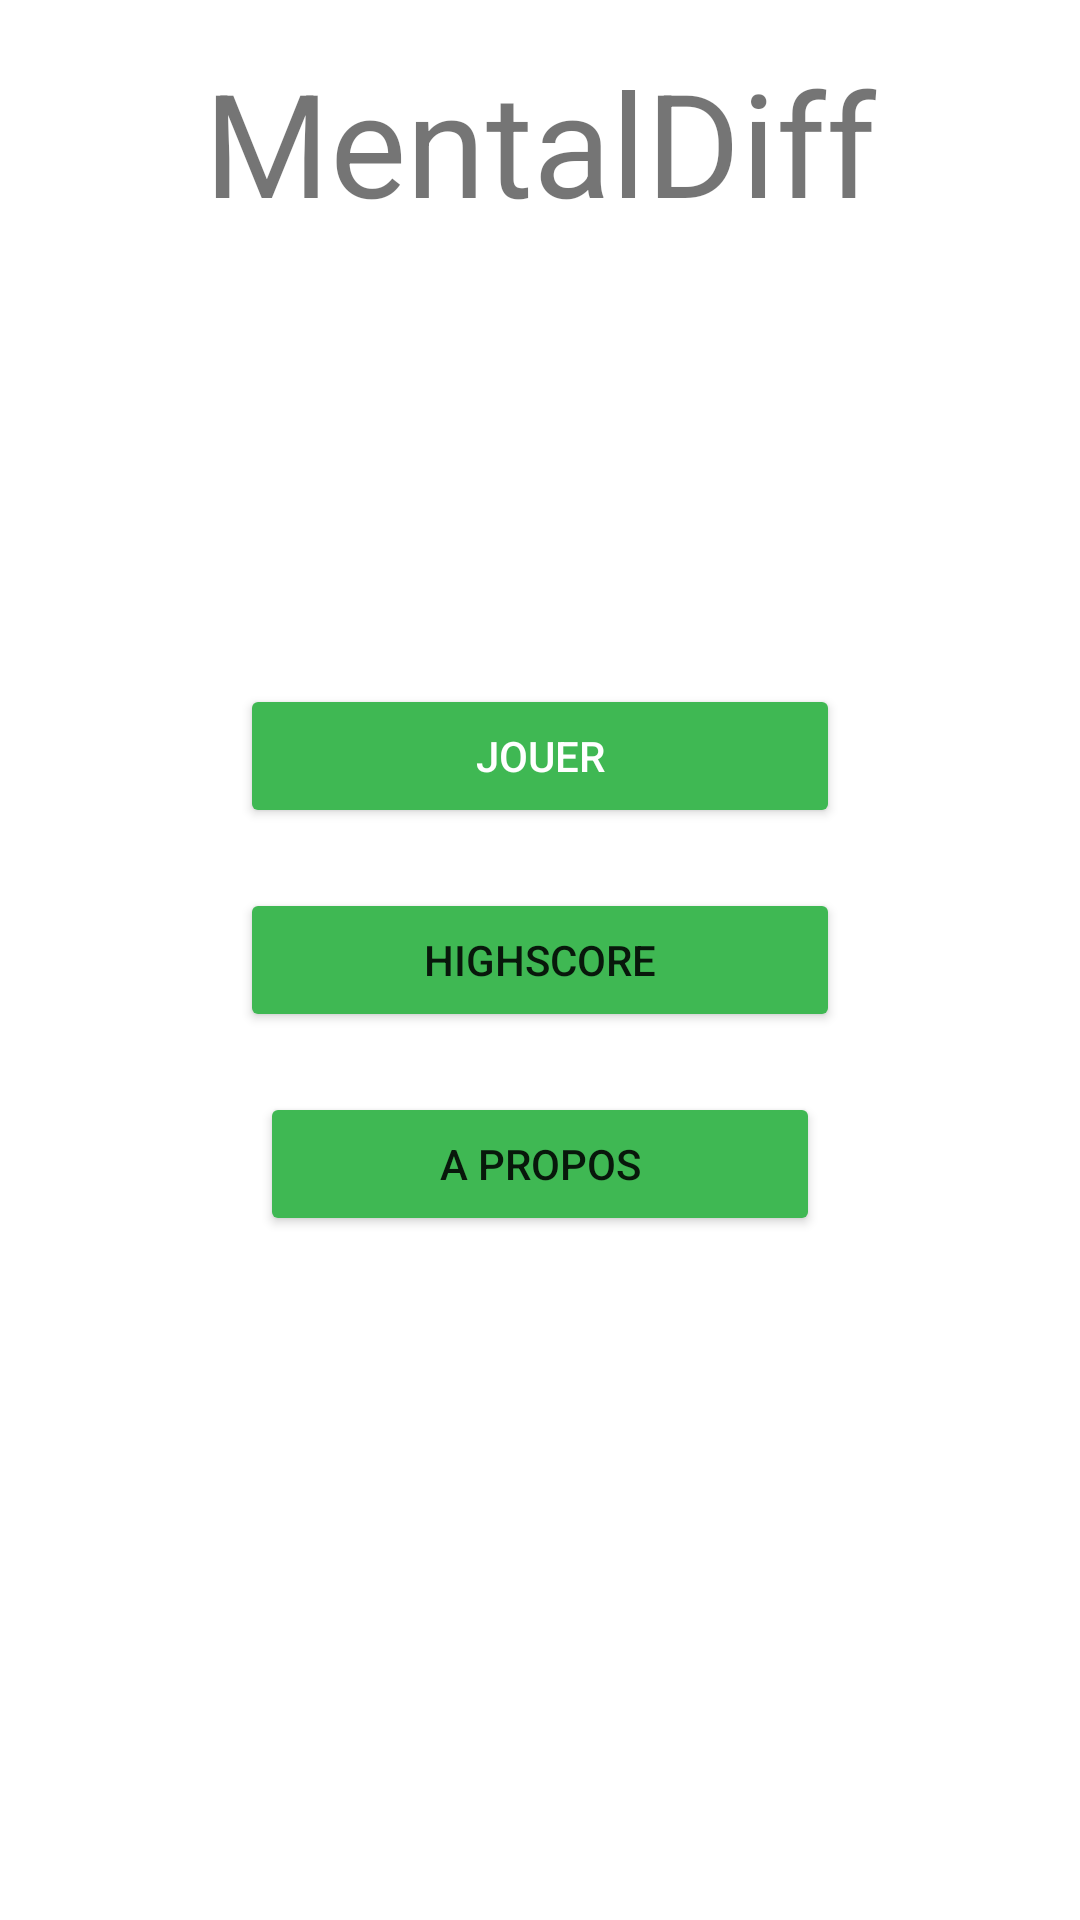

Android layout source for this screen:
<!-- AndroidManifest.xml: application theme Theme.MyApplication -->
<!-- res/layout/activity_main.xml -->
<?xml version="1.0" encoding="utf-8"?>
<androidx.constraintlayout.widget.ConstraintLayout xmlns:android="http://schemas.android.com/apk/res/android"
    xmlns:app="http://schemas.android.com/apk/res-auto"
    xmlns:tools="http://schemas.android.com/tools"
    android:layout_width="match_parent"
    android:layout_height="match_parent"
    tools:context=".MainActivity">

    <TextView
        android:id="@+id/textView"
        android:layout_width="match_parent"
        android:layout_height="wrap_content"
        android:gravity="center"
        android:padding="15dp"
        android:text="@string/app_name"
        android:textSize="48sp"
        app:layout_constraintBaseline_toBottomOf="parent"
        app:layout_constraintBaseline_toTopOf="parent"
        tools:layout_editor_absoluteX="0dp"
        tools:layout_editor_absoluteY="132dp" />

    <LinearLayout
        android:layout_width="match_parent"
        android:layout_height="wrap_content"
        android:orientation="vertical"
        app:layout_constraintBottom_toBottomOf="parent"
        app:layout_constraintTop_toTopOf="parent">

        <LinearLayout
            android:layout_width="match_parent"
            android:layout_height="match_parent"
            android:orientation="horizontal">

            <Space
                android:layout_width="wrap_content"
                android:layout_height="wrap_content"
                android:layout_weight="1" />

            <Button
                android:id="@+id/btnJouer"
                android:layout_width="200dp"
                android:layout_height="wrap_content"
                android:layout_marginBottom="20dp"
                android:backgroundTint="@color/perfect_green"
                android:text="@string/btn_jouer"
                android:textColor="#FFFFFF" />

            <Space
                android:layout_width="wrap_content"
                android:layout_height="wrap_content"
                android:layout_weight="1" />
        </LinearLayout>

        <LinearLayout
            android:layout_width="match_parent"
            android:layout_height="match_parent"
            android:orientation="horizontal">

            <Space
                android:layout_width="wrap_content"
                android:layout_height="wrap_content"
                android:layout_weight="1" />

            <Button
                android:id="@+id/btnHighscore"
                android:layout_width="200dp"
                android:layout_height="wrap_content"
                android:layout_marginBottom="20dp"
                android:backgroundTint="@color/perfect_green"
                android:text="@string/btn_highscore" />

            <Space
                android:layout_width="wrap_content"
                android:layout_height="wrap_content"
                android:layout_weight="1" />
        </LinearLayout>

        <LinearLayout
            android:layout_width="match_parent"
            android:layout_height="match_parent"
            android:orientation="horizontal">

            <Space
                android:layout_width="wrap_content"
                android:layout_height="wrap_content"
                android:layout_weight="1" />

            <Button
                android:id="@+id/btnApropos"
                android:layout_width="100dp"
                android:layout_height="wrap_content"
                android:layout_weight="1"
                android:backgroundTint="@color/perfect_green"
                android:text="@string/btn_apropos" />

            <Space
                android:layout_width="wrap_content"
                android:layout_height="wrap_content"
                android:layout_weight="1" />
        </LinearLayout>

    </LinearLayout>
</androidx.constraintlayout.widget.ConstraintLayout>
<!-- resources referenced by this layout -->
<resources>
  <color name="perfect_green">#3FB853</color>
  <string name="app_name" translatable="false">MentalDiff</string>
  <string name="btn_apropos">A propos</string>
  <string name="btn_highscore">HighScore</string>
  <string name="btn_jouer">Jouer</string>
  <style name="Theme.MyApplication" parent="Theme.MaterialComponents.DayNight.DarkActionBar">
          
          <item name="colorPrimary">@color/perfect_green</item>
          <item name="colorPrimaryVariant">@color/perfect_green</item>
          <item name="colorOnPrimary">@color/white</item>
          
          <item name="colorSecondary">@color/teal_200</item>
          <item name="colorSecondaryVariant">@color/teal_700</item>
          <item name="colorOnSecondary">@color/black</item>
          
          <item name="android:statusBarColor">?attr/colorPrimaryVariant</item>
          
      </style>
  <color name="white">#FFFFFFFF</color>
  <color name="teal_200">#FF03DAC5</color>
  <color name="teal_700">#FF018786</color>
  <color name="black">#FF000000</color>
</resources>
